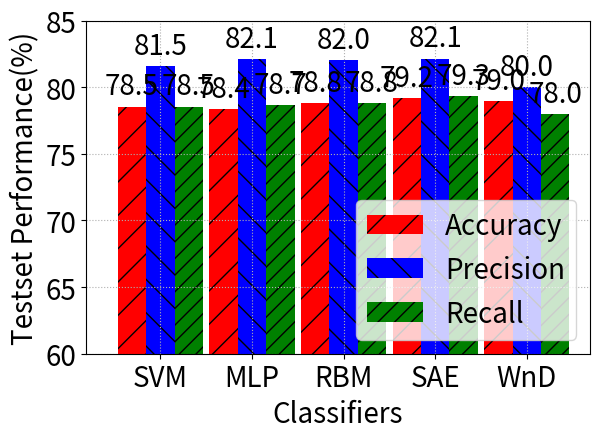

The matplotlib source for this figure:
from __future__ import print_function, division
import numpy as np
import matplotlib.pyplot as plt
import matplotlib


def autolabel(rects):
    """
    Attach a text label above each bar displaying its height
    """
    for rect in rects:
        height = rect.get_height()
        ax.text(rect.get_x() + rect.get_width() / 2., 1.005 * height,
                '%.1f' % height, ha='center', va='bottom')

matplotlib.rc('font', size=20)
machines =  ['SVM',   'MLP',   'RBM',   'SAE',   'WnD']
accuracy  = [78.5353, 78.3521, 78.8058, 79.1519, 78.9567]
precision = [81.5500, 82.0900, 82.0100, 82.1300, 80.0000]
recall    = [78.5400, 78.6600, 78.8100, 79.3400, 78.0000]
# train_accuracy = [99.2077, 99.3966, 99.4912, 99.3449, 99.7261]
# train_std =      [0.00000, 0.0246,  0.0231,  0.0216,  0.0121]
# test_std =       [0.00000, 0.5162,  0.3499,  0.4215,  0.0813]

width = 0.93
ind = np.arange(0, len(machines) * 3, 3)
fig, ax = plt.subplots()
rects1 = ax.bar(ind, accuracy, width, color='r', hatch='/', label='Accuracy')
rects2 = ax.bar(ind + width, precision, width, color='b',
                hatch='\\', label='Precision')
rects3 = ax.bar(ind + 2 * width, recall, width, color='g',
                hatch='//', label='Recall')

ax.set_ylabel('Testset Performance(%)')
ax.set_xlabel('Classifiers')
ax.set_xticks(ind + width)
ax.set_xticklabels(machines)
ax.set_xlim([-1.5, len(machines) * 3])
ax.set_ylim([60, 85])
plt.grid(linestyle=':')
plt.legend(loc='lower right')
autolabel(rects1)
autolabel(rects2)
autolabel(rects3)
plt.tight_layout()
# plt.savefig('comp_accuracy_nsl.pdf', fmt='pdf')
plt.show()
